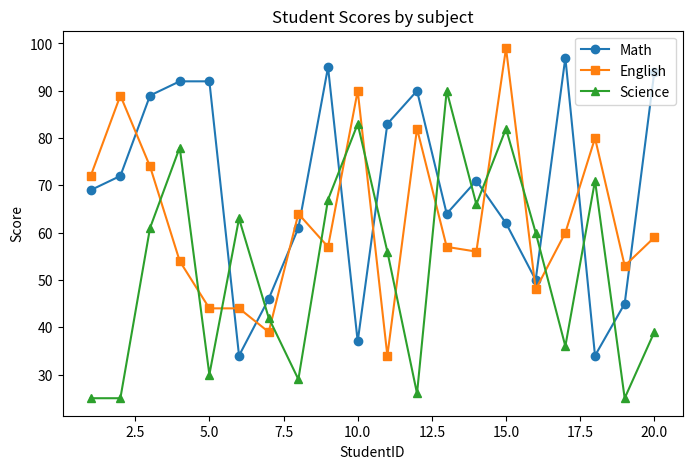
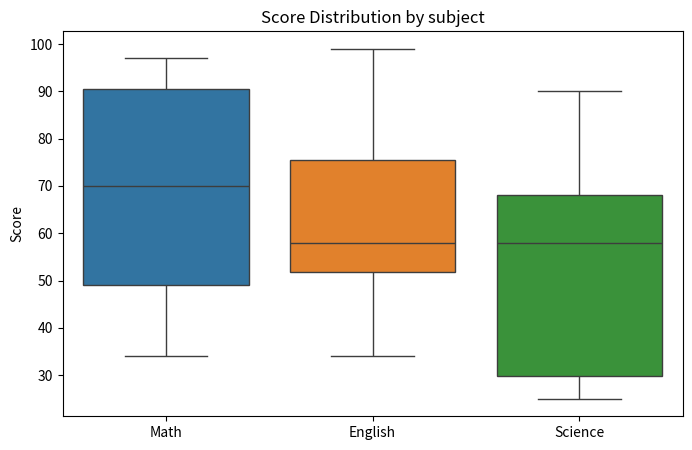

These charts were generated, in order, by the following Python code:
import numpy as np
import pandas as pd
import matplotlib.pyplot as plt
import seaborn as sns 

#1. generate random data with numpy
np.random.seed(0)
student_ids = np.arange(1, 21)
math_scores = np.random.randint(25, 100, size=20)
english_scores = np.random.randint(25, 100, size=20)
science_scores = np.random.randint(25, 100, size=20)


#2.create dataframe with pandas
df = pd.DataFrame({
    'StudentID': student_ids,
    'Math':math_scores,
    'English': english_scores,
    'Science': science_scores
})


print("First 5 rows of the DataFrame:")
print(df.head())

#3. basic analysis with pandas
print("\nAverage scores:")
print(df[['Math', 'English', 'Science']].mean())
print("\nStudent with highest Math score:")



#4.visualization with matplotlib
plt.figure(figsize=(8, 5))
plt.plot(df['StudentID'], df['Math'], marker='o', label='Math')
plt.plot(df['StudentID'], df['English'], marker='s', label='English')
plt.plot(df['StudentID'], df['Science'], marker='^', label='Science')
plt.xlabel('StudentID')
plt.ylabel('Score')
plt.title('Student Scores by subject')
plt.legend()
plt.show()

#5.visualization with seaborn
plt.figure(figsize=(8, 5))
sns.boxplot(data=df[['Math', 'English', 'Science']])
plt.title('Score Distribution by subject')
plt.ylabel('Score')
plt.show()
